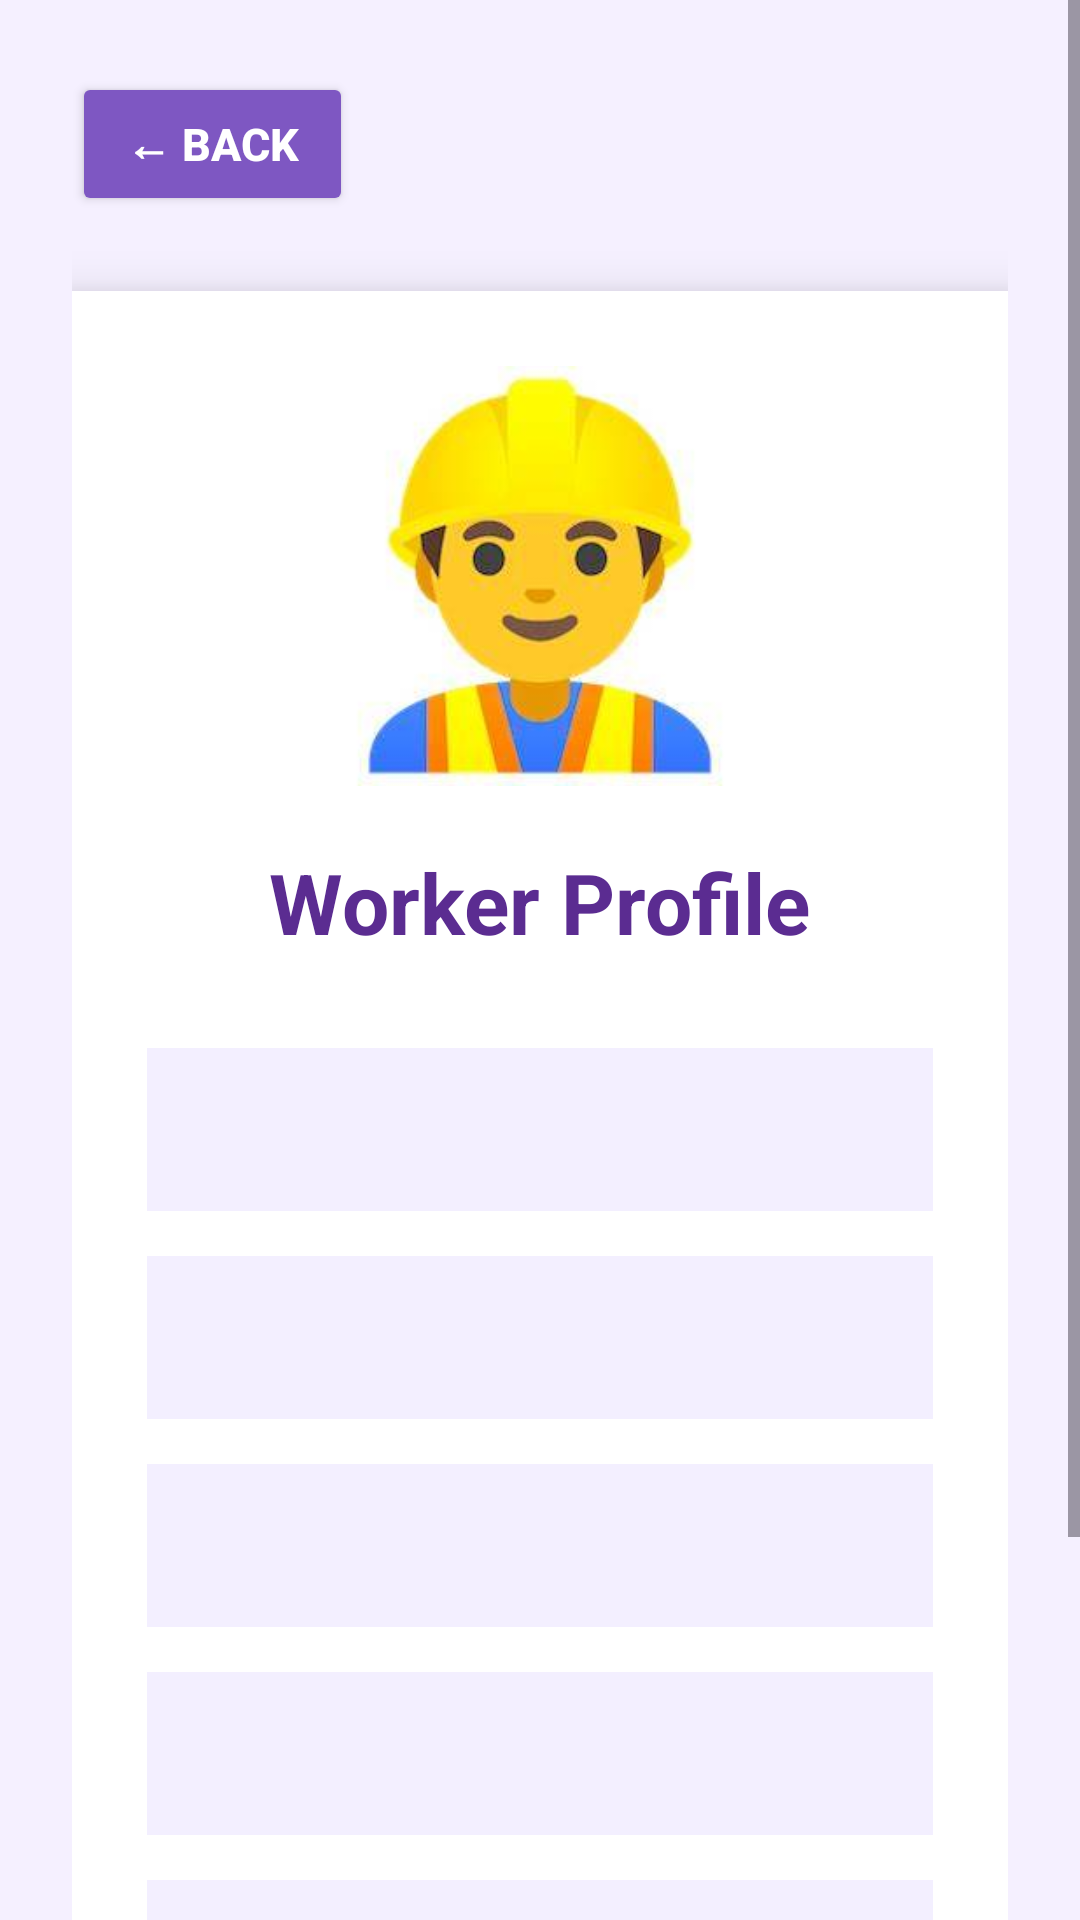

Here is an Android app screen rendered from its layout file. Give the layout XML and the strings, colors and styles it references.
<!-- AndroidManifest.xml: application theme Theme.Likhitha -->
<!-- res/layout/activity_worker_profile.xml -->
<?xml version="1.0" encoding="utf-8"?>
<ScrollView xmlns:android="http://schemas.android.com/apk/res/android"
    android:layout_width="match_parent"
    android:layout_height="match_parent"
    android:background="#F5F0FF">

    <LinearLayout
        android:layout_width="match_parent"
        android:layout_height="wrap_content"
        android:orientation="vertical"
        android:padding="24dp">

        

        <Button
            android:id="@+id/btnBack"
            android:layout_width="wrap_content"
            android:layout_height="wrap_content"
            android:text="← Back"
            android:textColor="#FFFFFF"
            android:textStyle="bold"
            android:textSize="15sp"
            android:backgroundTint="#7E57C2"
            android:paddingLeft="18dp"
            android:paddingRight="18dp"
            android:paddingTop="10dp"
            android:paddingBottom="10dp"
            android:layout_marginBottom="25dp" />

        

        <LinearLayout
            android:layout_width="match_parent"
            android:layout_height="wrap_content"
            android:orientation="vertical"
            android:background="#FFFFFF"
            android:padding="25dp"
            android:elevation="10dp">

            

            <ImageView
                android:id="@+id/imageProfile"
                android:layout_width="140dp"
                android:layout_height="140dp"
                android:layout_gravity="center"
                android:src="@drawable/worker1"
                android:scaleType="centerCrop"
                android:background="@android:color/white" />

            

            <TextView
                android:layout_width="wrap_content"
                android:layout_height="wrap_content"
                android:text="Worker Profile"
                android:textSize="28sp"
                android:textStyle="bold"
                android:textColor="#5B2C91"
                android:layout_gravity="center"
                android:layout_marginTop="20dp"
                android:layout_marginBottom="30dp" />

            

            <TextView
                android:id="@+id/textName"
                android:layout_width="match_parent"
                android:layout_height="wrap_content"
                android:textSize="18sp"
                android:textColor="#000000"
                android:padding="15dp"
                android:background="#F3EFFF"
                android:layout_marginBottom="15dp" />

            

            <TextView
                android:id="@+id/textWork"
                android:layout_width="match_parent"
                android:layout_height="wrap_content"
                android:textSize="18sp"
                android:textColor="#000000"
                android:padding="15dp"
                android:background="#F3EFFF"
                android:layout_marginBottom="15dp" />

            

            <TextView
                android:id="@+id/textPhone"
                android:layout_width="match_parent"
                android:layout_height="wrap_content"
                android:textSize="18sp"
                android:textColor="#000000"
                android:padding="15dp"
                android:background="#F3EFFF"
                android:layout_marginBottom="15dp" />

            

            <TextView
                android:id="@+id/textLocation"
                android:layout_width="match_parent"
                android:layout_height="wrap_content"
                android:textSize="18sp"
                android:textColor="#000000"
                android:padding="15dp"
                android:background="#F3EFFF"
                android:layout_marginBottom="15dp" />

            

            <TextView
                android:id="@+id/textStatus"
                android:layout_width="match_parent"
                android:layout_height="wrap_content"
                android:textSize="18sp"
                android:textColor="#000000"
                android:padding="15dp"
                android:background="#F3EFFF"
                android:layout_marginBottom="15dp" />

            

            <TextView
                android:id="@+id/textRating"
                android:layout_width="match_parent"
                android:layout_height="wrap_content"
                android:textSize="18sp"
                android:textStyle="bold"
                android:textColor="#5B2C91"
                android:padding="15dp"
                android:background="#EDE7F6" />

        </LinearLayout>

    </LinearLayout>

</ScrollView>
<!-- resources referenced by this layout -->
<resources>
  <!-- drawable worker1: jpg bitmap (drawable, 6633 bytes) -->
  <style name="Theme.Likhitha" parent="Theme.Material3.Light.NoActionBar">
  
          
          <item name="colorPrimary">#7E57C2</item>
  
          
          <item name="android:statusBarColor">#5B2C91</item>
  
          
          <item name="android:windowBackground">#F6F0FF</item>
  
      </style>
</resources>
